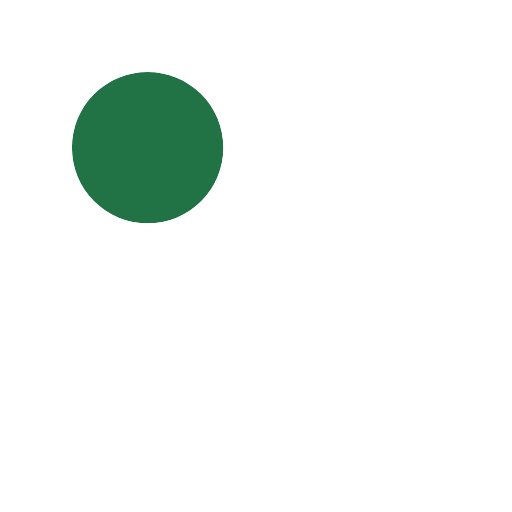
t = 0.00 s
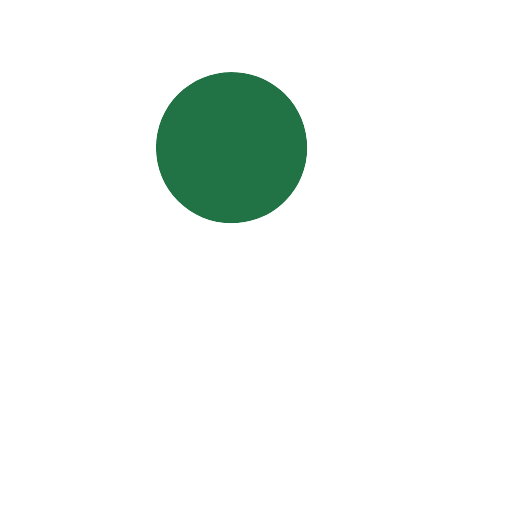
t = 0.17 s
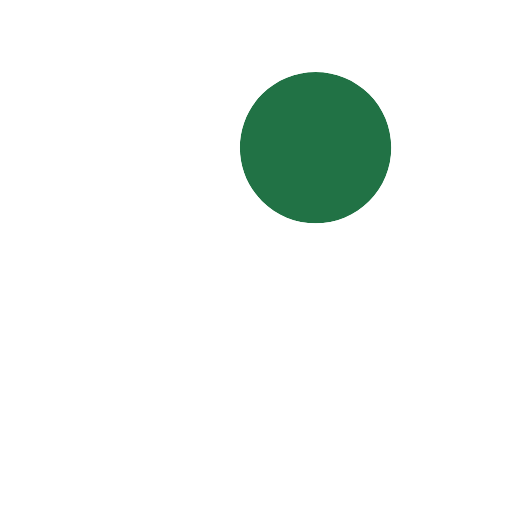
t = 0.33 s
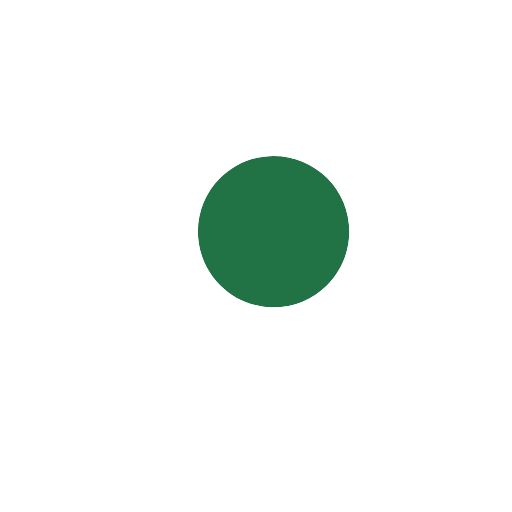
t = 0.50 s
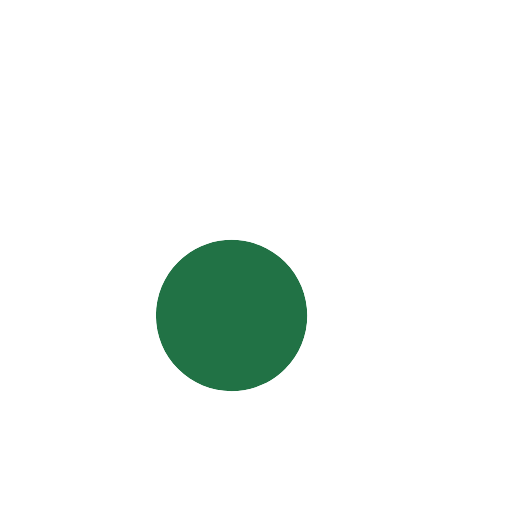
t = 0.66 s
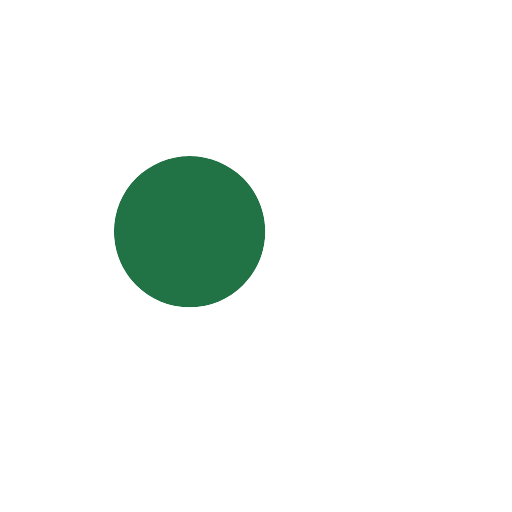
t = 0.83 s

The animated SVG that drew these frames (rendered in a browser with its animation timeline set to each time). Animation: 1 SMIL element (animateTransform=1); one cycle of 1.00 s, repeats indefinitely.

<svg width="80px"  height="80px"  xmlns="http://www.w3.org/2000/svg" viewBox="0 0 100 100" preserveAspectRatio="xMidYMid" class="lds-magnify">
    <g transform="translate(50,50)">
      <g ng-attr-transform="scale({{config.scale}})" transform="scale(0.82)">
        <g transform="translate(-50,-50)">
          <g transform="translate(16.3636 -20)">
            <animateTransform attributeName="transform" type="translate" calcMode="linear" values="-20 -20;20 -20;0 20;-20 -20" keyTimes="0;0.33;0.66;1" dur="1s" begin="0s" repeatCount="indefinite"></animateTransform>
            <path ng-attr-fill="{{config.glass}}" d="M44.19,26.158c-4.817,0-9.345,1.876-12.751,5.282c-3.406,3.406-5.282,7.934-5.282,12.751 c0,4.817,1.876,9.345,5.282,12.751c3.406,3.406,7.934,5.282,12.751,5.282s9.345-1.876,12.751-5.282 c3.406-3.406,5.282-7.934,5.282-12.751c0-4.817-1.876-9.345-5.282-12.751C53.536,28.033,49.007,26.158,44.19,26.158z" fill="#217245"></path>
            <path ng-attr-fill="{{config.frame}}" d="M78.712,72.492L67.593,61.373l-3.475-3.475c1.621-2.352,2.779-4.926,3.475-7.596c1.044-4.008,1.044-8.23,0-12.238 c-1.048-4.022-3.146-7.827-6.297-10.979C56.572,22.362,50.381,20,44.19,20C38,20,31.809,22.362,27.085,27.085 c-9.447,9.447-9.447,24.763,0,34.21C31.809,66.019,38,68.381,44.19,68.381c4.798,0,9.593-1.425,13.708-4.262l9.695,9.695 l4.899,4.899C73.351,79.571,74.476,80,75.602,80s2.251-0.429,3.11-1.288C80.429,76.994,80.429,74.209,78.712,72.492z M56.942,56.942 c-3.406,3.406-7.934,5.282-12.751,5.282s-9.345-1.876-12.751-5.282c-3.406-3.406-5.282-7.934-5.282-12.751 c0-4.817,1.876-9.345,5.282-12.751c3.406-3.406,7.934-5.282,12.751-5.282c4.817,0,9.345,1.876,12.751,5.282 c3.406,3.406,5.282,7.934,5.282,12.751C62.223,49.007,60.347,53.536,56.942,56.942z" fill="#ffffff"></path>
          </g>
        </g>
      </g>
    </g>
  </svg>
